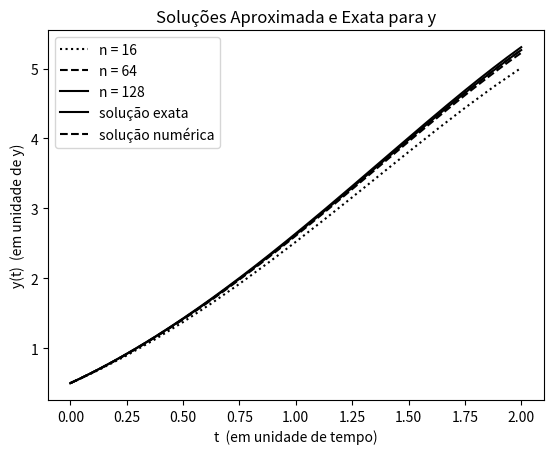

Here is the Python script that generated this plot:

# MAP5725
# [redacted]

# plots for general explicit one-Step methods.

# 1- (manufactured) problem with kwnown exact solution 
#              y' = y-t²+1, 0<=t<=2, y(0)=1/2
                         

import matplotlib.pyplot as plt
import numpy as np

#############################################################################

def phi(t,y,f):
    # define discretization function 
    return f(t,y) # euler method

############################################################################

def f(t, y):
    # unidimensional problem
        
    f0 =  y[0] - t**2 + 1
    
    return np.array([f0])

############################################################################

# other relevant data
t_n_1 = [0]; t_n_2 = [0]; t_n_3 = [0]; T = 2;        # time interval: t in [t0,T]
y_n_1 = [np.array([0.5])]; y_n_2 = [np.array([0.5])];
y_n_3 = [np.array([0.5])];  # initial condition

n_1 = 16                 # time interval partition (discretization)
dt = (T-t_n_1[-1])/n_1
while t_n_1[-1] < T:
    y_n_1.append(y_n_1[-1] + dt*phi(t_n_1[-1],y_n_1[-1],f))
    t_n_1.append(t_n_1[-1] + dt)
    dt = min(dt, T-t_n_1[-1])

y_n_1 = np.array(y_n_1)

n_2 = 64                # time interval partition (discretization)
dt = (T-t_n_2[-1])/n_2
while t_n_2[-1] < T:
    y_n_2.append(y_n_2[-1] + dt*phi(t_n_2[-1],y_n_2[-1],f))
    t_n_2.append(t_n_2[-1] + dt)
    dt = min(dt, T-t_n_2[-1])

y_n_2 = np.array(y_n_2)

n_3 = 128                # time interval partition (discretization)
dt = (T-t_n_3[-1])/n_3
while t_n_3[-1] < T:
    y_n_3.append(y_n_3[-1] + dt*phi(t_n_3[-1],y_n_3[-1],f))
    t_n_3.append(t_n_3[-1] + dt)
    dt = min(dt, T-t_n_3[-1])

y_n_3 = np.array(y_n_3)


## y for different values of n
plt.plot(t_n_1, y_n_1[:], 'k:', label = 'n = 16')
plt.plot(t_n_2, y_n_2[:], 'k--', label = 'n = 64')
plt.plot(t_n_3, y_n_3[:], 'k-', label = 'n = 128')

plt.xlabel('t  (em unidade de tempo)')
plt.ylabel('y(t)  (em unidade de y)')
plt.title('Aproximação Numérica da Variável de Estado y')
plt.legend()
plt.show()

## exact vs approximated
t = np.linspace(0, 2, 128)
plt.plot(t, (t+1)**2 -  0.5*np.exp(t), 'k-', label = 'solução exata')
plt.plot(t_n_3, y_n_3[:], 'k--', label ='solução numérica')

plt.xlabel('t  (em unidade de tempo)')
plt.ylabel('y(t)  (em unidade de y)')
plt.title('Soluções Aproximada e Exata para y')
plt.legend()
plt.show()
